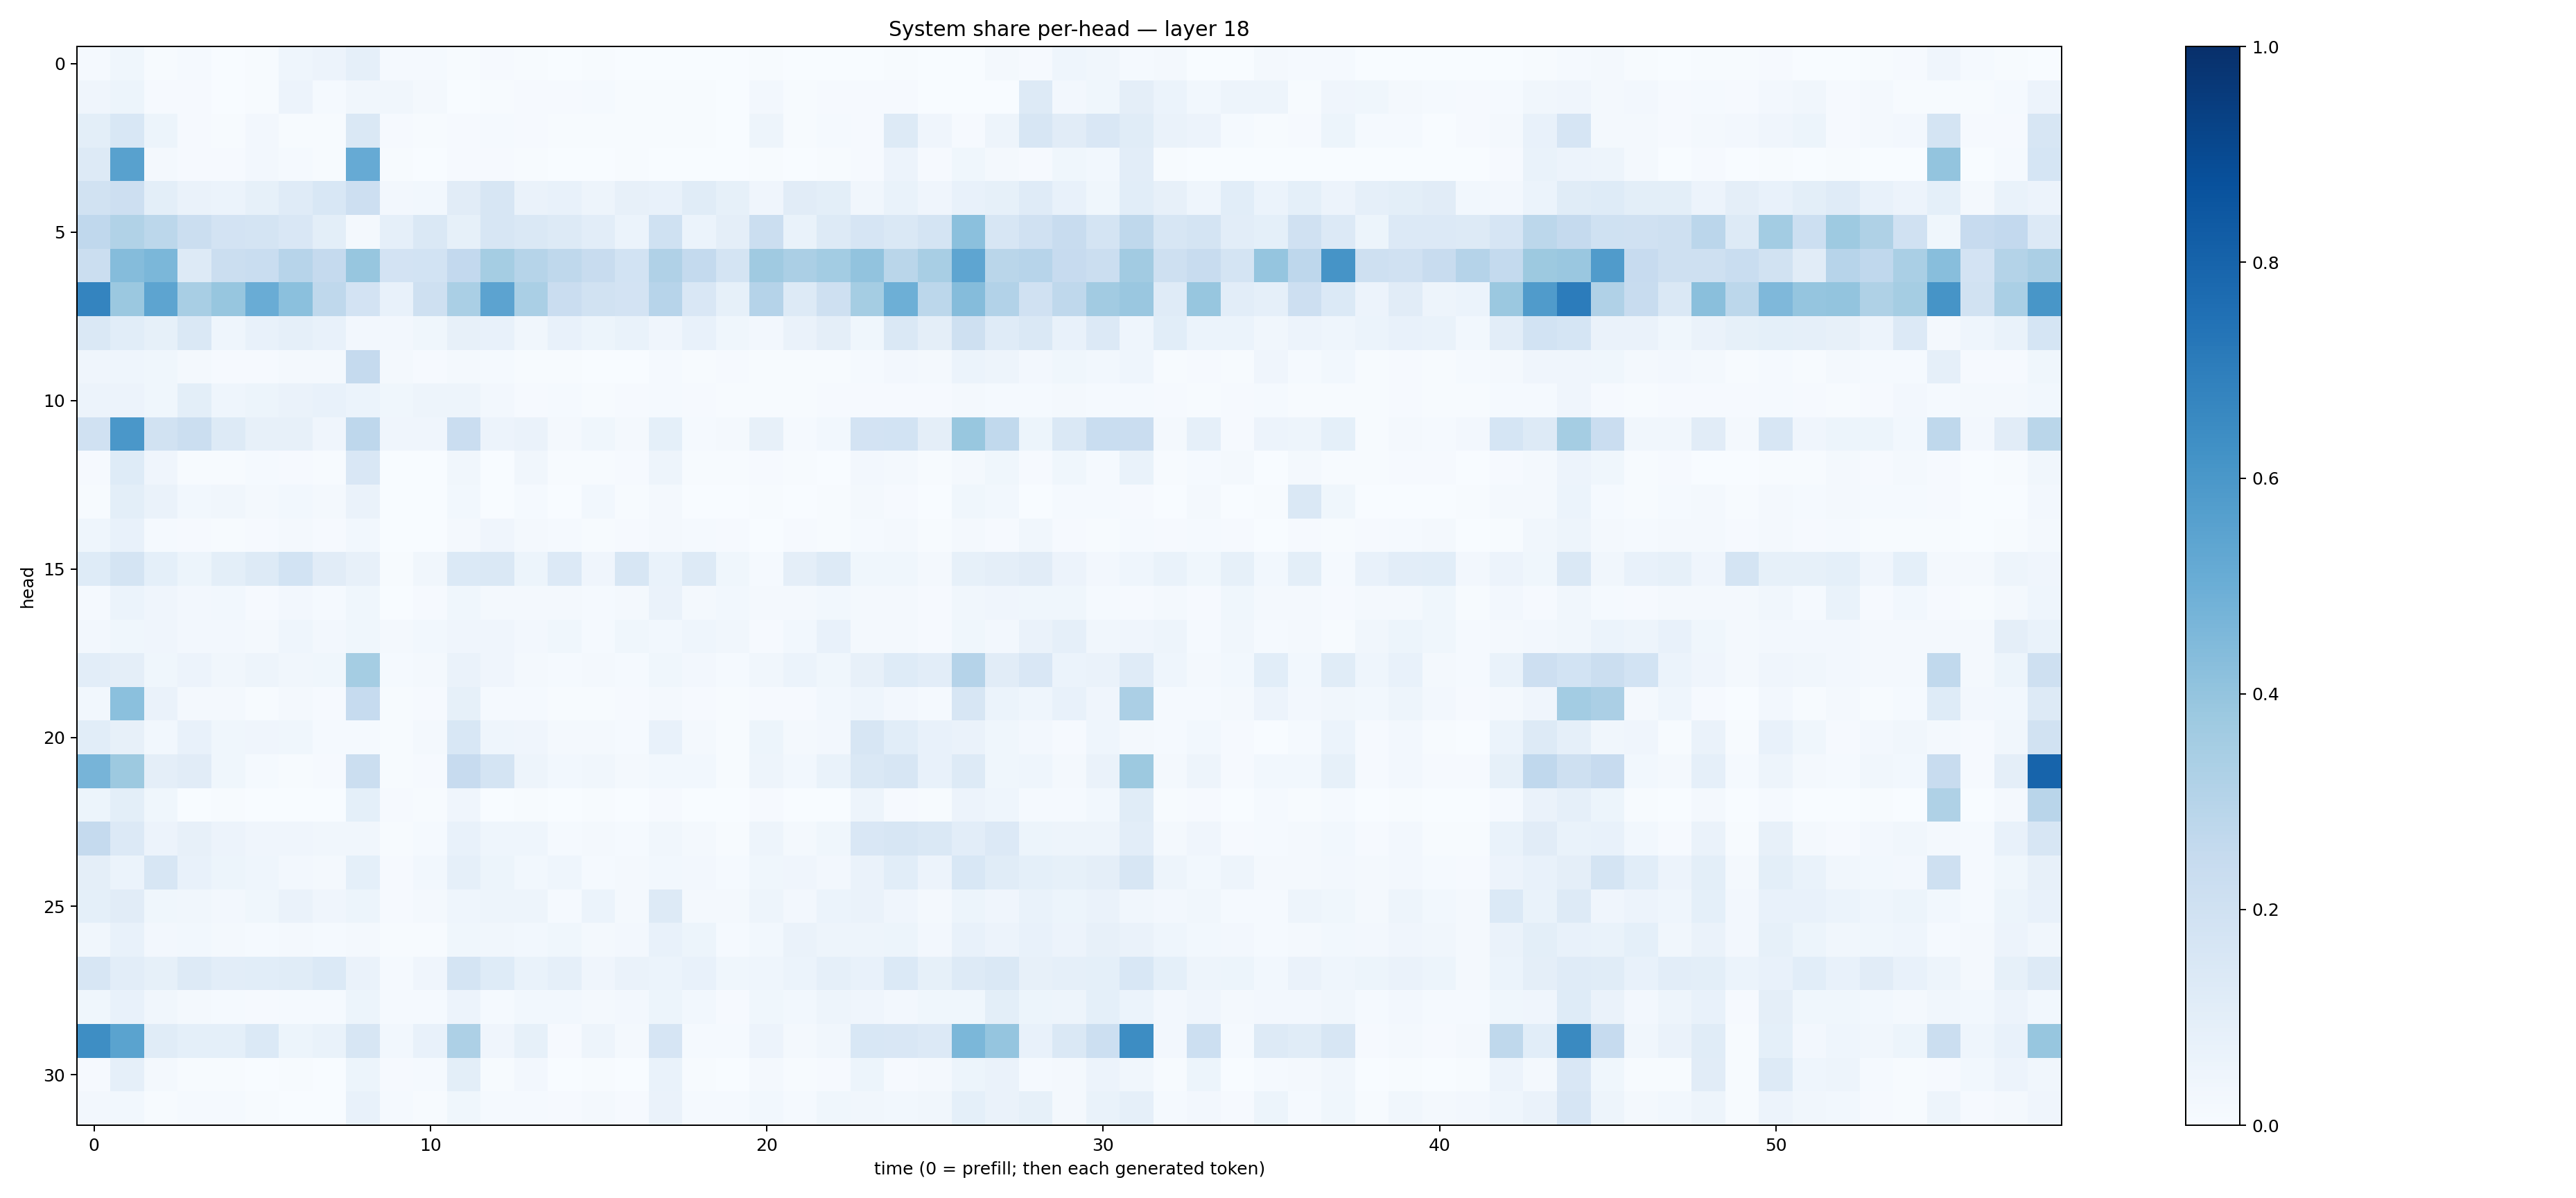

The file beside this chart, header and first rows:
0.012990188, 0.036044132, 0.0068502342, 0.013696556, 0.0020917975, 0.0051455027, 0.04383146, 0.056058478, 0.08782366, 0.014680346, 0.012632996, 0.006260775, 0.008298433, 0.004214402, 0.0019220099, 0.004811966, 0.0029347409, 0.00320336, 0.0007562631, 0.002417942, 0.005908765, 0.002486099, 0.0015237596, 0.0029425207
0.04064, 0.05425, 0.01062, 0.00865, 0.003277, 0.006499, 0.05642, 0.01312, 0.03195, 0.03362, 0.0183, 0.002289, 0.00659, 0.01088, 0.0115, 0.01309, 0.006633, 0.004126, 0.006279, 0.00206, 0.02564, 0.007509, 0.01042, 0.008411
0.09821, 0.1544, 0.0516, 0.01132, 0.006843, 0.02553, 0.004014, 0.006622, 0.1418, 0.01142, 0.00461, 0.009206, 0.01455, 0.009091, 0.00658, 0.005004, 0.004406, 0.007612, 0.004166, 0.001611, 0.04791, 0.006982, 0.01534, 0.009833
0.1322, 0.5554, 0.0163, 0.009862, 0.0113, 0.02582, 0.01266, 0.006116, 0.5127, 0.007772, 0.001275, 0.009371, 0.008749, 0.005639, 0.002448, 0.002905, 0.004094, 0.00285, 0.002376, 0.0006192, 0.005031, 0.00133, 0.004659, 0.01133
0.1922, 0.2116, 0.09856, 0.06469, 0.06046, 0.08355, 0.1177, 0.1541, 0.2113, 0.02481, 0.03044, 0.1107, 0.1563, 0.06375, 0.07421, 0.05037, 0.08044, 0.07237, 0.1154, 0.08468, 0.04245, 0.1101, 0.09801, 0.03468
0.2679, 0.3143, 0.2793, 0.2236, 0.1834, 0.1748, 0.1501, 0.09841, 0.02024, 0.08708, 0.1464, 0.08475, 0.1631, 0.1445, 0.131, 0.1053, 0.06005, 0.2003, 0.06192, 0.09618, 0.2207, 0.06906, 0.1269, 0.1679
0.225, 0.4371, 0.4576, 0.1318, 0.223, 0.2326, 0.2964, 0.252, 0.3934, 0.1804, 0.1842, 0.2605, 0.3548, 0.3002, 0.2727, 0.2409, 0.1867, 0.3182, 0.2552, 0.1775, 0.3693, 0.3357, 0.3561, 0.4029
0.6721, 0.3817, 0.541, 0.3432, 0.3911, 0.5054, 0.419, 0.2709, 0.181, 0.07039, 0.2078, 0.3393, 0.5459, 0.337, 0.2299, 0.1929, 0.1827, 0.296, 0.1513, 0.08456, 0.3023, 0.1287, 0.2094, 0.3533
0.147, 0.1085, 0.08534, 0.1469, 0.04318, 0.07154, 0.08709, 0.07321, 0.02403, 0.02352, 0.03722, 0.07904, 0.07412, 0.03268, 0.07362, 0.05302, 0.06966, 0.04288, 0.07675, 0.03881, 0.02704, 0.06511, 0.09384, 0.03759
0.04026, 0.04647, 0.036, 0.01747, 0.01088, 0.01031, 0.01568, 0.02304, 0.2512, 0.0221, 0.008943, 0.01713, 0.01205, 0.006576, 0.004265, 0.003688, 0.002846, 0.01418, 0.004995, 0.008604, 0.007811, 0.004942, 0.007328, 0.01497
0.05668, 0.05749, 0.03544, 0.09816, 0.04394, 0.05272, 0.06552, 0.07456, 0.05993, 0.03741, 0.04695, 0.05044, 0.02442, 0.01016, 0.01357, 0.007064, 0.01064, 0.01507, 0.00974, 0.003989, 0.006937, 0.004638, 0.009716, 0.01151
0.1957, 0.6004, 0.1928, 0.2232, 0.1304, 0.07953, 0.08065, 0.04265, 0.2756, 0.04238, 0.04213, 0.2302, 0.0572, 0.06462, 0.01947, 0.03758, 0.01649, 0.09342, 0.01433, 0.01687, 0.08148, 0.01207, 0.03062, 0.1835
0.009476, 0.1242, 0.04037, 0.006685, 0.005972, 0.01172, 0.008637, 0.004529, 0.1513, 0.001264, 0.002012, 0.03273, 0.002229, 0.03245, 0.005655, 0.006468, 0.01004, 0.0499, 0.004968, 0.006304, 0.008191, 0.004474, 0.00245, 0.02534
0.006356, 0.1008, 0.06434, 0.02748, 0.03297, 0.02166, 0.02913, 0.0205, 0.06511, 0.0005738, 0.002165, 0.02803, 0.002461, 0.01193, 0.001262, 0.03095, 0.005344, 0.01822, 0.001842, 0.001846, 0.004933, 0.0009933, 0.006669, 0.01684
0.044, 0.07527, 0.01471, 0.008697, 0.006678, 0.01035, 0.01761, 0.009081, 0.03086, 0.00167, 0.001242, 0.0208, 0.04004, 0.01633, 0.01308, 0.006863, 0.01122, 0.02026, 0.01293, 0.01059, 0.002803, 0.008472, 0.005285, 0.01182
0.1225, 0.1755, 0.09156, 0.05279, 0.1002, 0.1289, 0.1867, 0.1111, 0.07856, 0.006062, 0.03478, 0.1375, 0.1467, 0.05079, 0.1356, 0.03936, 0.1621, 0.06684, 0.1255, 0.03892, 0.01218, 0.09395, 0.1251, 0.03716
0.01413, 0.06231, 0.04023, 0.02419, 0.02981, 0.009687, 0.02615, 0.01391, 0.03778, 0.002669, 0.007941, 0.03537, 0.02185, 0.01587, 0.02139, 0.01469, 0.02204, 0.06452, 0.02286, 0.0305, 0.01762, 0.02148, 0.02882, 0.01783
0.02355, 0.03656, 0.04089, 0.0262, 0.02683, 0.02279, 0.04352, 0.02634, 0.03673, 0.02085, 0.02797, 0.0424, 0.03945, 0.02582, 0.03587, 0.01465, 0.03757, 0.02799, 0.04319, 0.03304, 0.008394, 0.02905, 0.07563, 0.02125
0.1034, 0.09459, 0.03571, 0.05803, 0.03416, 0.04825, 0.03243, 0.03541, 0.3526, 0.0136, 0.01627, 0.06312, 0.04085, 0.01854, 0.01548, 0.02052, 0.01543, 0.03888, 0.02468, 0.01513, 0.03491, 0.06183, 0.03608, 0.08188
0.02905, 0.4181, 0.06283, 0.01777, 0.02199, 0.007441, 0.02029, 0.00944, 0.2494, 0.00627, 0.009894, 0.0834, 0.01348, 0.01231, 0.004181, 0.006069, 0.01077, 0.01652, 0.01081, 0.006731, 0.00813, 0.009298, 0.02763, 0.04315
0.1074, 0.07862, 0.02976, 0.0767, 0.03758, 0.04072, 0.03546, 0.01302, 0.01439, 0.006133, 0.01713, 0.1536, 0.04648, 0.04046, 0.0195, 0.02016, 0.01276, 0.07684, 0.02033, 0.006723, 0.05392, 0.01879, 0.02668, 0.1577
0.4692, 0.378, 0.09612, 0.1096, 0.03876, 0.01331, 0.007554, 0.008296, 0.2214, 0.005238, 0.0113, 0.2425, 0.1744, 0.05049, 0.0286, 0.03303, 0.02151, 0.03003, 0.02761, 0.006072, 0.05034, 0.0302, 0.06769, 0.1438
0.05443, 0.1004, 0.03543, 0.002727, 0.005123, 0.001911, 0.0009421, 0.003622, 0.09081, 0.007889, 0.005518, 0.03928, 0.002368, 0.006337, 0.001071, 0.004985, 0.001895, 0.009065, 0.002206, 0.0004944, 0.008627, 0.002936, 0.003654, 0.04778
0.2515, 0.1348, 0.05553, 0.08121, 0.05607, 0.04025, 0.04097, 0.03374, 0.03165, 0.007731, 0.01325, 0.07278, 0.04442, 0.04391, 0.01313, 0.01718, 0.01374, 0.03228, 0.01739, 0.007704, 0.05003, 0.01655, 0.03613, 0.1489
0.09747, 0.06157, 0.159, 0.07499, 0.05301, 0.04366, 0.02724, 0.02011, 0.09221, 0.007845, 0.02951, 0.08711, 0.05368, 0.02788, 0.04623, 0.01323, 0.02149, 0.0276, 0.02635, 0.01262, 0.03552, 0.04162, 0.02668, 0.06596
0.09362, 0.1131, 0.03762, 0.03274, 0.02723, 0.03647, 0.06369, 0.04163, 0.05345, 0.01059, 0.02309, 0.04599, 0.04805, 0.04835, 0.01322, 0.05895, 0.01788, 0.1278, 0.01823, 0.01611, 0.04702, 0.02418, 0.0599, 0.0662
0.03344, 0.07482, 0.02429, 0.03048, 0.02299, 0.01245, 0.0166, 0.01344, 0.02335, 0.005399, 0.006127, 0.0389, 0.03283, 0.03106, 0.03598, 0.01869, 0.02553, 0.07353, 0.05247, 0.01364, 0.02762, 0.06528, 0.04861, 0.04691
0.1602, 0.1045, 0.08434, 0.1266, 0.1032, 0.1062, 0.116, 0.1391, 0.06364, 0.01214, 0.04247, 0.1733, 0.1215, 0.06981, 0.08856, 0.03962, 0.06257, 0.05927, 0.07589, 0.03654, 0.0441, 0.06041, 0.08729, 0.07267
0.03692, 0.07798, 0.03223, 0.02305, 0.01352, 0.008404, 0.01341, 0.01545, 0.05408, 0.01558, 0.01408, 0.05521, 0.01229, 0.02757, 0.02761, 0.01913, 0.02574, 0.0543, 0.02925, 0.009614, 0.039, 0.03091, 0.04748, 0.04166
0.6404, 0.5478, 0.116, 0.09158, 0.09334, 0.1375, 0.05402, 0.06873, 0.1612, 0.03017, 0.07418, 0.3258, 0.03939, 0.08523, 0.01117, 0.04839, 0.01783, 0.1666, 0.01279, 0.01425, 0.05685, 0.02003, 0.03157, 0.1553
0.009308, 0.08789, 0.01638, 0.005955, 0.00659, 0.002839, 0.005497, 0.002849, 0.05328, 0.01031, 0.01485, 0.1006, 0.004904, 0.02614, 0.00323, 0.007588, 0.002958, 0.06928, 0.005693, 0.001371, 0.01787, 0.004131, 0.009063, 0.05152
0.02446, 0.03107, 0.005789, 0.01276, 0.01219, 0.0044, 0.003361, 0.001897, 0.07345, 0.0121, 0.006776, 0.03797, 0.01556, 0.013, 0.008214, 0.01883, 0.009965, 0.06601, 0.0155, 0.01221, 0.0293, 0.01298, 0.0355, 0.03186
